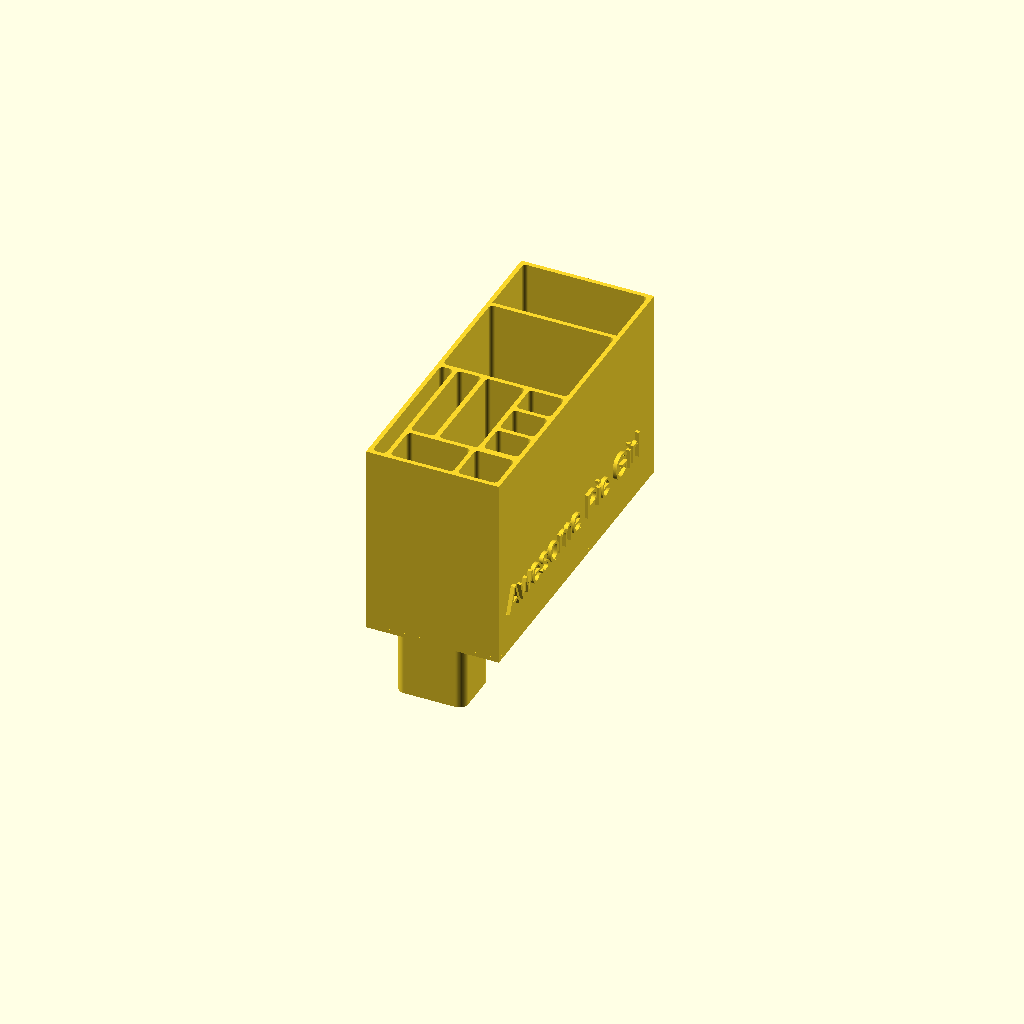
Cell 1: rendered with the file's own defaults.
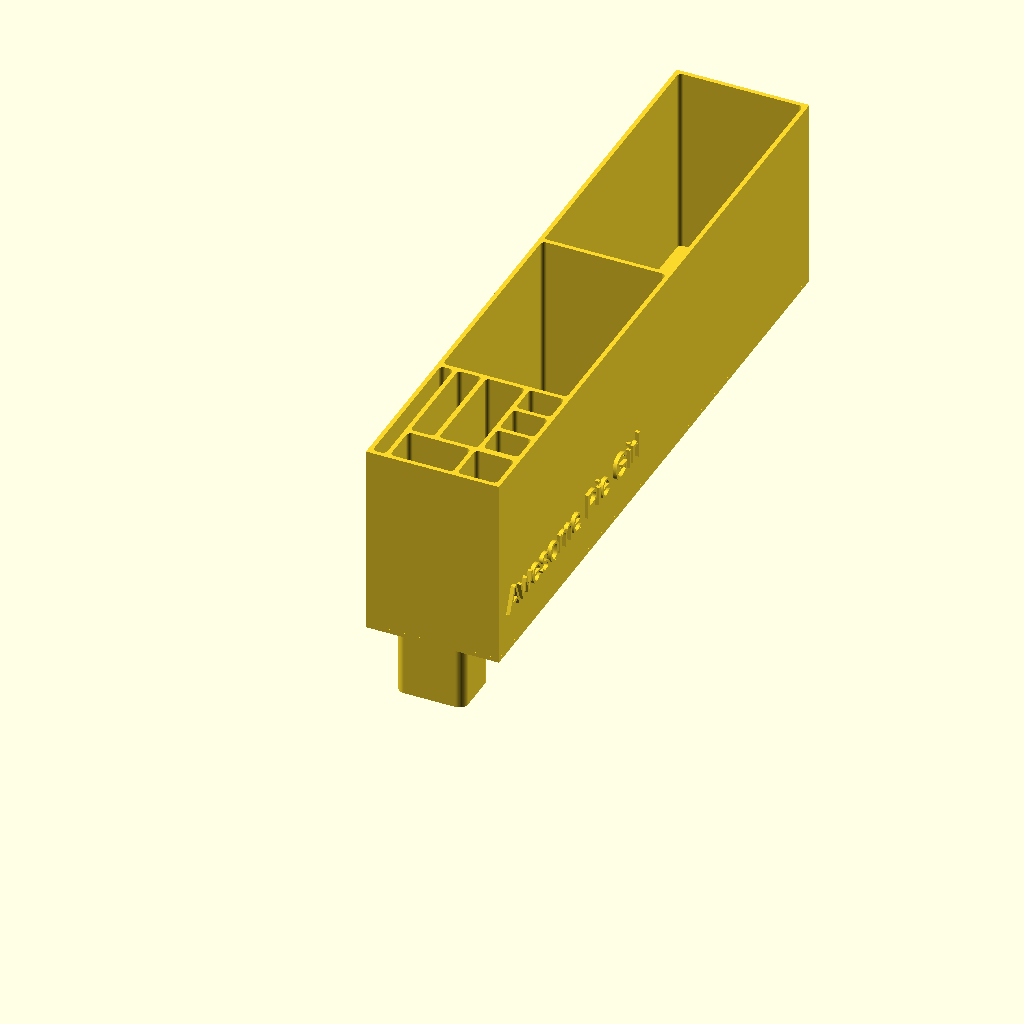
Cell 2 — max_Y set to 304.8, the other parameters unchanged.
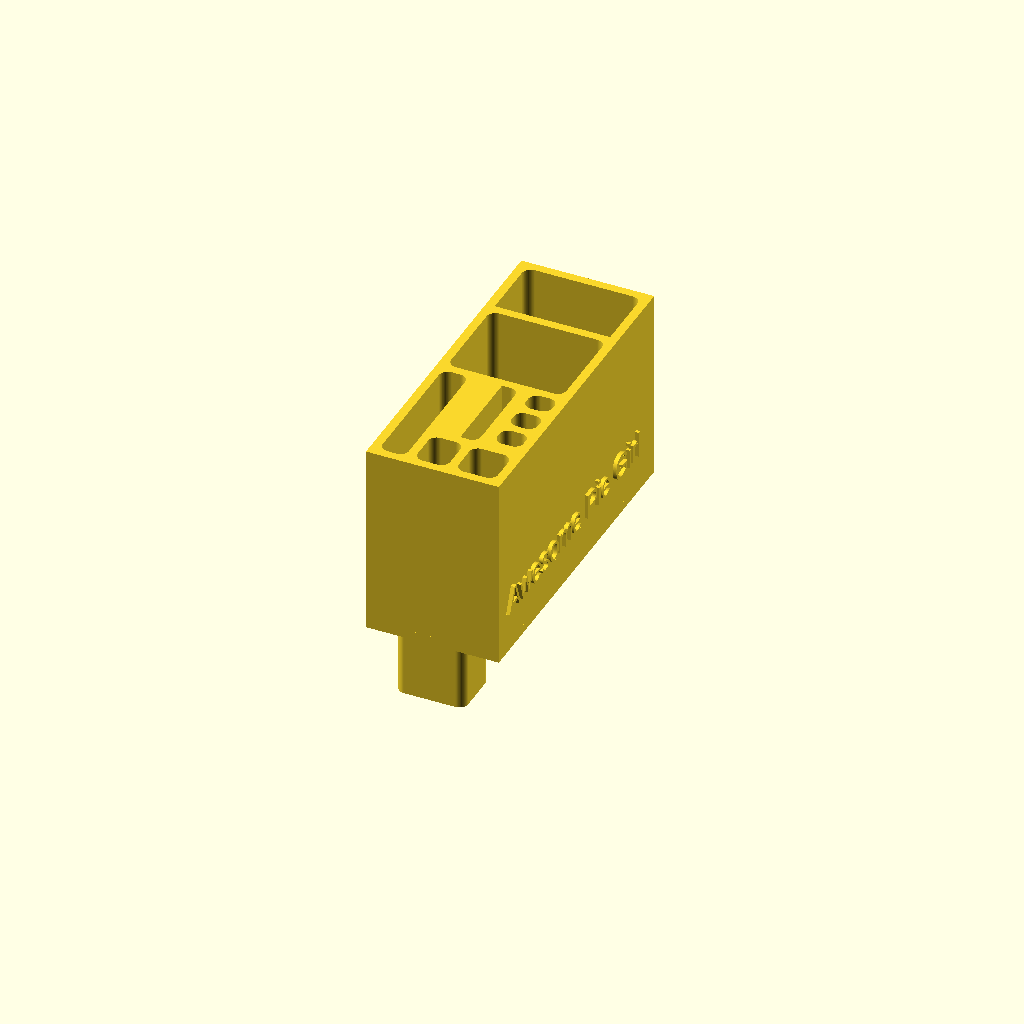
Cell 3: WallThickness = 4 (everything else at default).
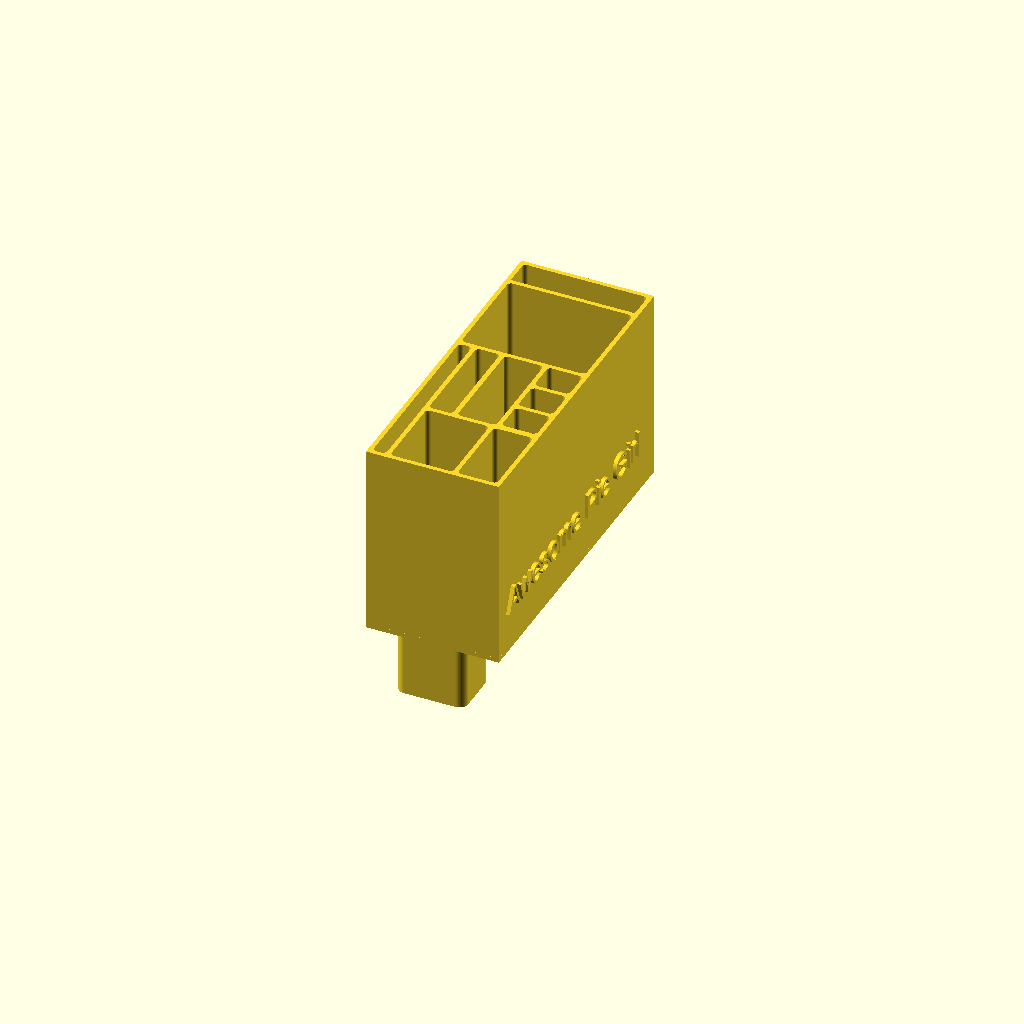
Cell 4: TweezerY = 36 (everything else at default).
All cells are drawn from one camera (rotation 55°, 0°, 25°, orthographic, colour scheme Cornfield), so only the parameter changes between them.
Source of the model, Printer Accessories/toolbox.scad:

max_X = 50.8 + 10; //2 inch
max_Y = 152.4; //6 inch
max_Z = Inch2mm(3.5); // 6 inch
WallThickness = 2;
TweezerX = 18;
TweezerY = 18;
BrushX = 20;
BrushY = 18;

Tollerance = 5;
KnittingMachineHolderX = 32.5 - AttachmentRounding() - Tollerance;
KnittingMachineHolderY = 25.5 - AttachmentRounding() - Tollerance;
KnittingMachineHolderZ = 50;
// RazorX = 18;
// RazorY = 18;
//X is width, Y is length, Z is height or depth.
function getWallThickness(walls) = WallThickness * walls;
function PaperHolder_Width() = 5 * WallThickness;
function PaperHolder_Length() = ExtraContainer1_Y() + getWallThickness(1);
function PaperHolder_X() = max_X - PaperHolder_Width();

function Tweezer_Width() = TweezerX + 2 * WallThickness;
function Tweezer_Length() = TweezerY + 2 * WallThickness;

function Extra_Container_Length() = TweezerY + getWallThickness(2);
function Extra_Container_Width() = max_X - PaperHolder_Width() - Tweezer_Width() + getWallThickness(2);
function Extra_Container_X() = Tweezer_Width() - getWallThickness(1);

function Brush_Width() = BrushX;
function Brush_Length() = BrushY;
function Brush_X(index) = 0;
function Brush_Y(index) = Tweezer_Length() + (Brush_Length() * index) - (getWallThickness(index) + 1);

function Razor_Width() = 15;
function Razor_Length() = ExtraContainer1_Y() - Tweezer_Length() + getWallThickness(2);
function Razor_X() = PaperHolder_X() - Razor_Width() + getWallThickness(1);
function Razor_Y() = Tweezer_Length() - getWallThickness(1);

function MiddleCompartmentWidth() = Brush_Width()+WallThickness;
function MiddleCompartmentLength() = Razor_Length();
function MiddleCompartmentX() = Extra_Container_X()-WallThickness;
function MiddleCompartmentY() = Razor_Y();

function ExtraContainer1_Width() = max_X;
function ExtraContainer1_Height() = max_Y/3;
function ExtraContainer1_X() = Brush_X(3);
function ExtraContainer1_Y() = Brush_Y(3);

function knittingAttachmentLocationX() = (KnittingMachineHolderX/2 + AttachmentRounding());
function knittingAttachmentLocationY() = 30 + 11; //11 takes care of center offset.
function knittingAttachmentLocationZ() = -KnittingMachineHolderZ/2;
function AttachmentRounding() = 4;

function Inch2mm(inches) = inches * 25.4 ;

$fn = 100;

Build(3);

module Build(value)
{
    if(value == 0)
    {
        CompartmentGrids();
    }

    if(value == 1)
    {
        union()
        {
            GridIntoBox();
            // knittingMachineHolder();
            VikaMessage("Awesome Pie Girl");
        }            
    }

    if(value==3)
    {
        difference()
        {
            union()
            {
                GridIntoBox();
                knittingMachineHolder();
                VikaMessage("Awesome Pie Girl");
            }  
        }
    }

    if(value == 4)
    {
        BoxRountInternalCorners(TweezerX,TweezerX,8,WallThickness);
    }

    if(value == 5)
    {
        knittingMachineHolder();
    }
}

module GridIntoBox()
{
    linear_extrude(height = max_Z)
    translate([max_X,0,0])
    rotate([0,180,0])
    CompartmentGrids();
    linear_extrude(height = WallThickness)
    square(size=[max_X, max_Y]);
}

module CompartmentGrids()
{
        union()
    {
        //main Box
        color("Lavender") 
        BoxRountInternalCorners(max_X, max_Y, 0, WallThickness);

        //level paper holder
        translate([PaperHolder_X(), 0, 0])
        color("MediumSlateBlue") 
        BoxRountInternalCorners(PaperHolder_Width(), PaperHolder_Length(), 0, WallThickness);
        
        //Tweezer
        color("Plum") 
        BoxRountInternalCorners(Tweezer_Width(), Tweezer_Length(), 0, WallThickness);
        
        //Extra container
        color("Violet") 
        translate([Extra_Container_X(),0,0])
        BoxRountInternalCorners(Extra_Container_Width(), Extra_Container_Length(), 0, WallThickness);
        
        //Brush 1
        color("Fuchsia") 
        translate([Brush_X(0), Brush_Y(0), 0])
        BoxRountInternalCorners(Brush_Width(), Brush_Length(), 0, WallThickness);
        
        //Brush 2
        color("Aqua") 
        translate([Brush_X(1), Brush_Y(1), 0])
        BoxRountInternalCorners(Brush_Width(), Brush_Length(), 0, WallThickness);
        
        //Brush 3
        color("DarkViolet") 
        translate([Brush_X(2), Brush_Y(2), 0])
        BoxRountInternalCorners(Brush_Width(), Brush_Length(), 0, WallThickness);
        
        //Razor holder
        translate([ Razor_X(), Razor_Y(), 0])
        color("Aquamarine") 
        BoxRountInternalCorners(Razor_Width(), Razor_Length(), 0, WallThickness);   

        //Middle Compartment
        translate([ MiddleCompartmentX(), MiddleCompartmentY(), 0])
        color("blue") 
        BoxRountInternalCorners(MiddleCompartmentWidth(), MiddleCompartmentLength(), 0, WallThickness);

        //Extra container 2
        translate([ExtraContainer1_X(), ExtraContainer1_Y(), 0])
        BoxRountInternalCorners(ExtraContainer1_Width(), ExtraContainer1_Height(), 0, WallThickness); 
    }
}

module knittingMachineHolder(args) {
    echo(x=knittingAttachmentLocationX(), y=knittingAttachmentLocationY(), z=knittingAttachmentLocationZ());
    translate([knittingAttachmentLocationX(),knittingAttachmentLocationY(),knittingAttachmentLocationZ()])
    minkowski()
    {
        cube(size=[KnittingMachineHolderX, KnittingMachineHolderY, KnittingMachineHolderZ], center=true);  
        cylinder(r=AttachmentRounding(), center=true);      
    }

}

module VikaMessage(value)
{
    translate([max_X-0.25,7,20])
    rotate([90,0,90])
    linear_extrude(2)
    // offset(r=0.15)
    text(text=str(value), size = 12);
}

module Box(x,y,z,wall) 
{
    difference()
    {
        square(size=[x, y]);
        translate([wall, wall, 0]) 
        {
            square(size=[x - 2*wall, y - 2*wall]);
        }
    }    
}

module BoxRountInternalCorners(x,y,z, r)
{
    wall = getWallThickness(1)+r;
    difference()
    {
        square(size=[x, y]);
        translate([wall, wall, 0]) 
        minkowski()
        {
            square(size=[x - 2 * wall, y - 2 * wall]);
                circle(r=r);
        }            
        
    }   
}
Customizer parameters (derived from the source; name, type, default, range or options):
max_Y: number, default 152.4
WallThickness: number, default 2
TweezerX: number, default 18
TweezerY: number, default 18
BrushX: number, default 20
BrushY: number, default 18
Tollerance: number, default 5
KnittingMachineHolderZ: number, default 50
